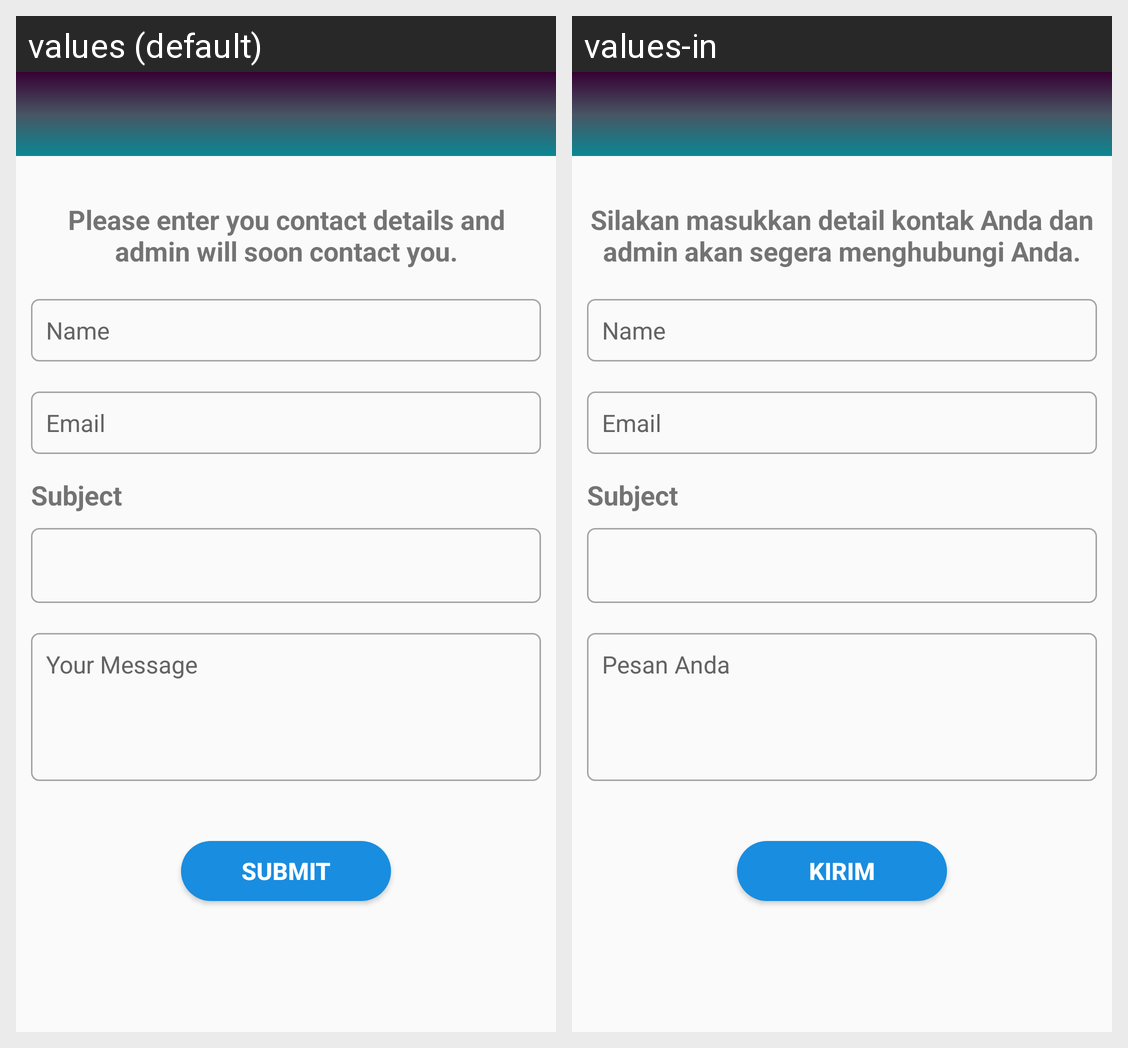

Translations of the strings shown on this Android screen, per locale in the grid:
Android screen res/layout/activity_contact_us.xml rendered under 2 locales, left to right: values (default), values-in. Device: Nexus 5 (rendered at 1080×1920; each locale shown at half size, 540×960, under a caption strip naming it); theme AppTheme.
Strings drawn on this screen, with the default value and each locale's value (text and hints the layout hard-codes, and strings that could not be matched under every locale, appear in the picture but are not listed):

contact_detail
  values: Please enter you contact details and admin will soon contact you.
  values-in: Silakan masukkan detail kontak Anda dan admin akan segera menghubungi Anda.

name
  values: Name
  values-in: Name

email
  values: Email
  values-in: Email

subject
  values: Subject
  values-in: Subject

your_message
  values: Your Message
  values-in: Pesan Anda

submit
  values: Submit
  values-in: Kirim
